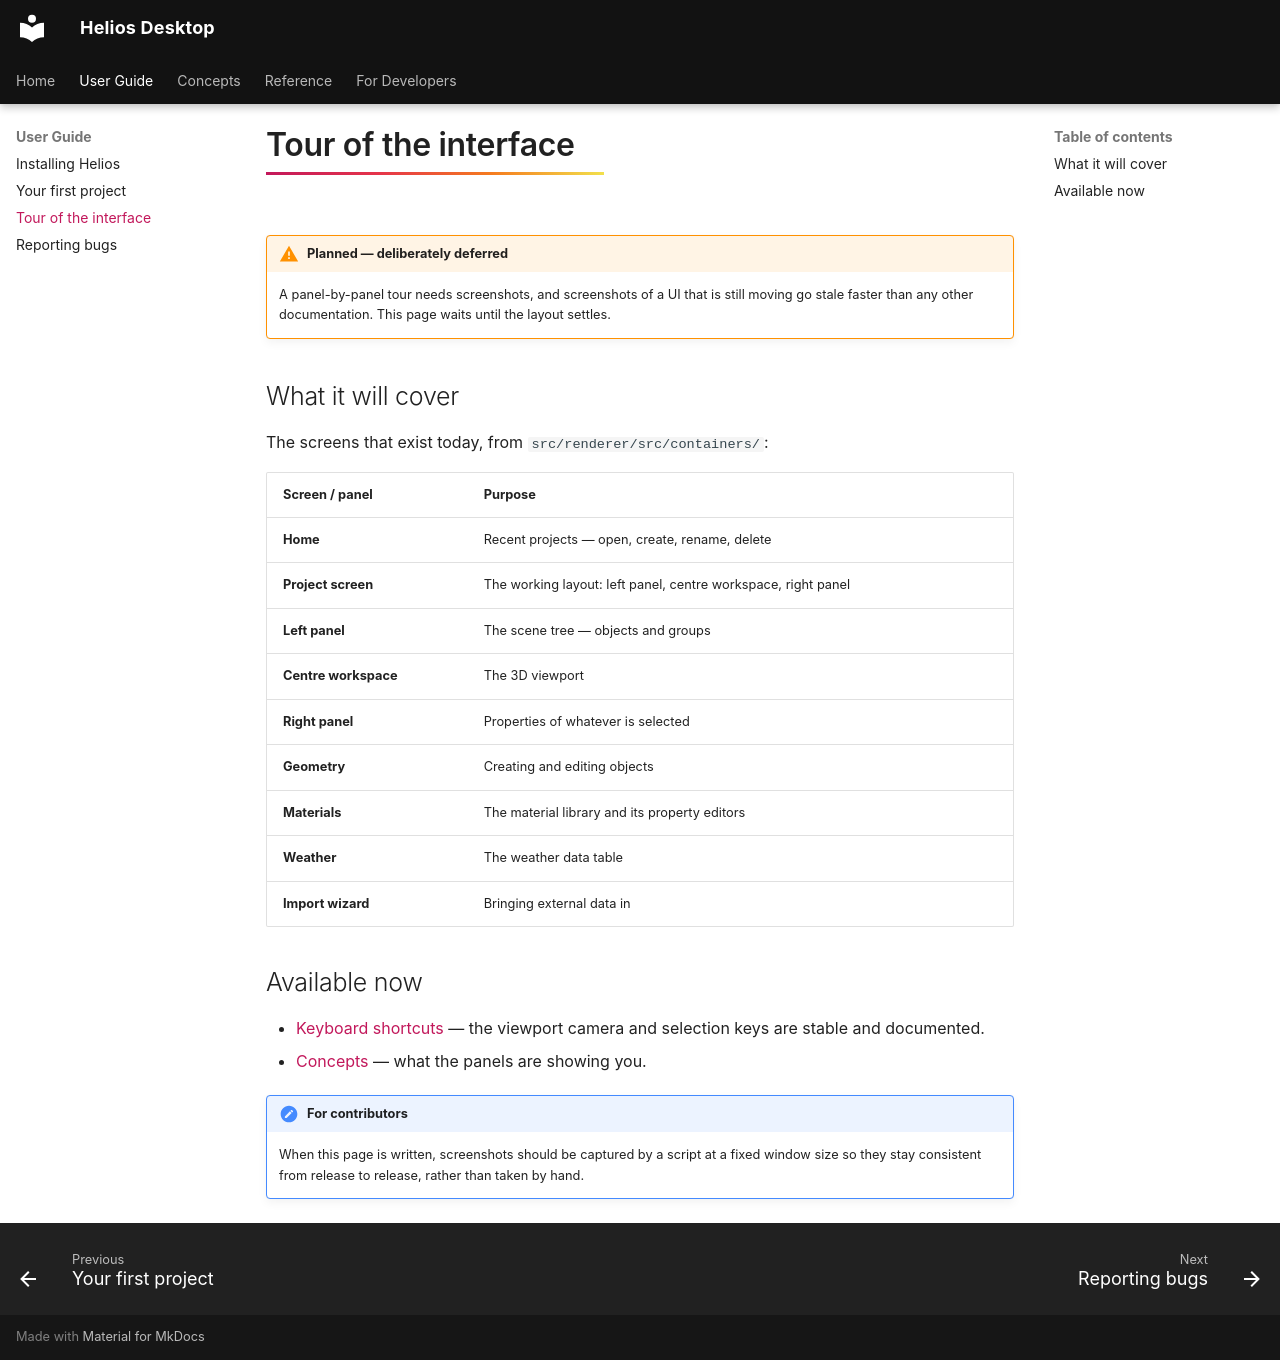

repository: vishal-singh-sarver/heliosdesktop · page: user-guide/interface/index.html · generator: mkdocs

# Tour of the interface

!!! warning "Planned — deliberately deferred"
    A panel-by-panel tour needs screenshots, and screenshots of a UI that is still moving go stale
    faster than any other documentation. This page waits until the layout settles.

## What it will cover

The screens that exist today, from `src/renderer/src/containers/`:

| Screen / panel | Purpose |
|---|---|
| **Home** | Recent projects — open, create, rename, delete |
| **Project screen** | The working layout: left panel, centre workspace, right panel |
| **Left panel** | The scene tree — objects and groups |
| **Centre workspace** | The 3D viewport |
| **Right panel** | Properties of whatever is selected |
| **Geometry** | Creating and editing objects |
| **Materials** | The material library and its property editors |
| **Weather** | The weather data table |
| **Import wizard** | Bringing external data in |

## Available now

- [Keyboard shortcuts](../reference/shortcuts.md) — the viewport camera and selection keys are
  stable and documented.
- [Concepts](../concepts/index.md) — what the panels are showing you.

!!! note "For contributors"
    When this page is written, screenshots should be captured by a script at a fixed window size
    so they stay consistent from release to release, rather than taken by hand.
